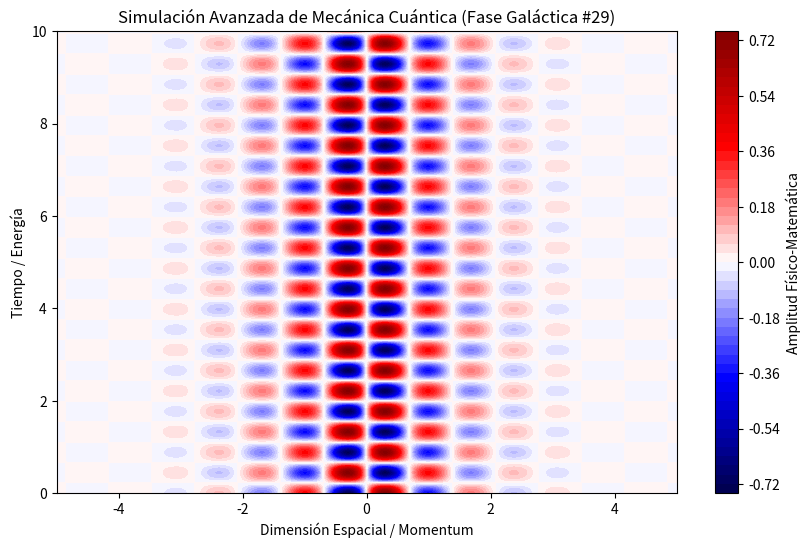

This chart was generated by the following Python code:
%matplotlib inline
# Simulación Galáctica: Mecánica Cuántica - Variante 29
import numpy as np
import matplotlib.pyplot as plt

# Parámetros Físicos Aleatorios
param_1 = 4.537
param_2 = 7.101
param_3 = 0.98

t = np.linspace(0, 10, 500)
x = np.linspace(-5, 5, 500)
X, T = np.meshgrid(x, t)

# Ecuación Base (Avanzada)
Z = np.sin(X * param_1) * np.cos(T * param_2) * np.exp(-np.abs(X) * param_3)

plt.figure(figsize=(10, 6))
plt.contourf(X, T, Z, 50, cmap='seismic')
plt.colorbar(label='Amplitud Físico-Matemática')
plt.title(r'Simulación Avanzada de Mecánica Cuántica (Fase Galáctica #29)')
plt.xlabel('Dimensión Espacial / Momentum')
plt.ylabel('Tiempo / Energía')
plt.show()
